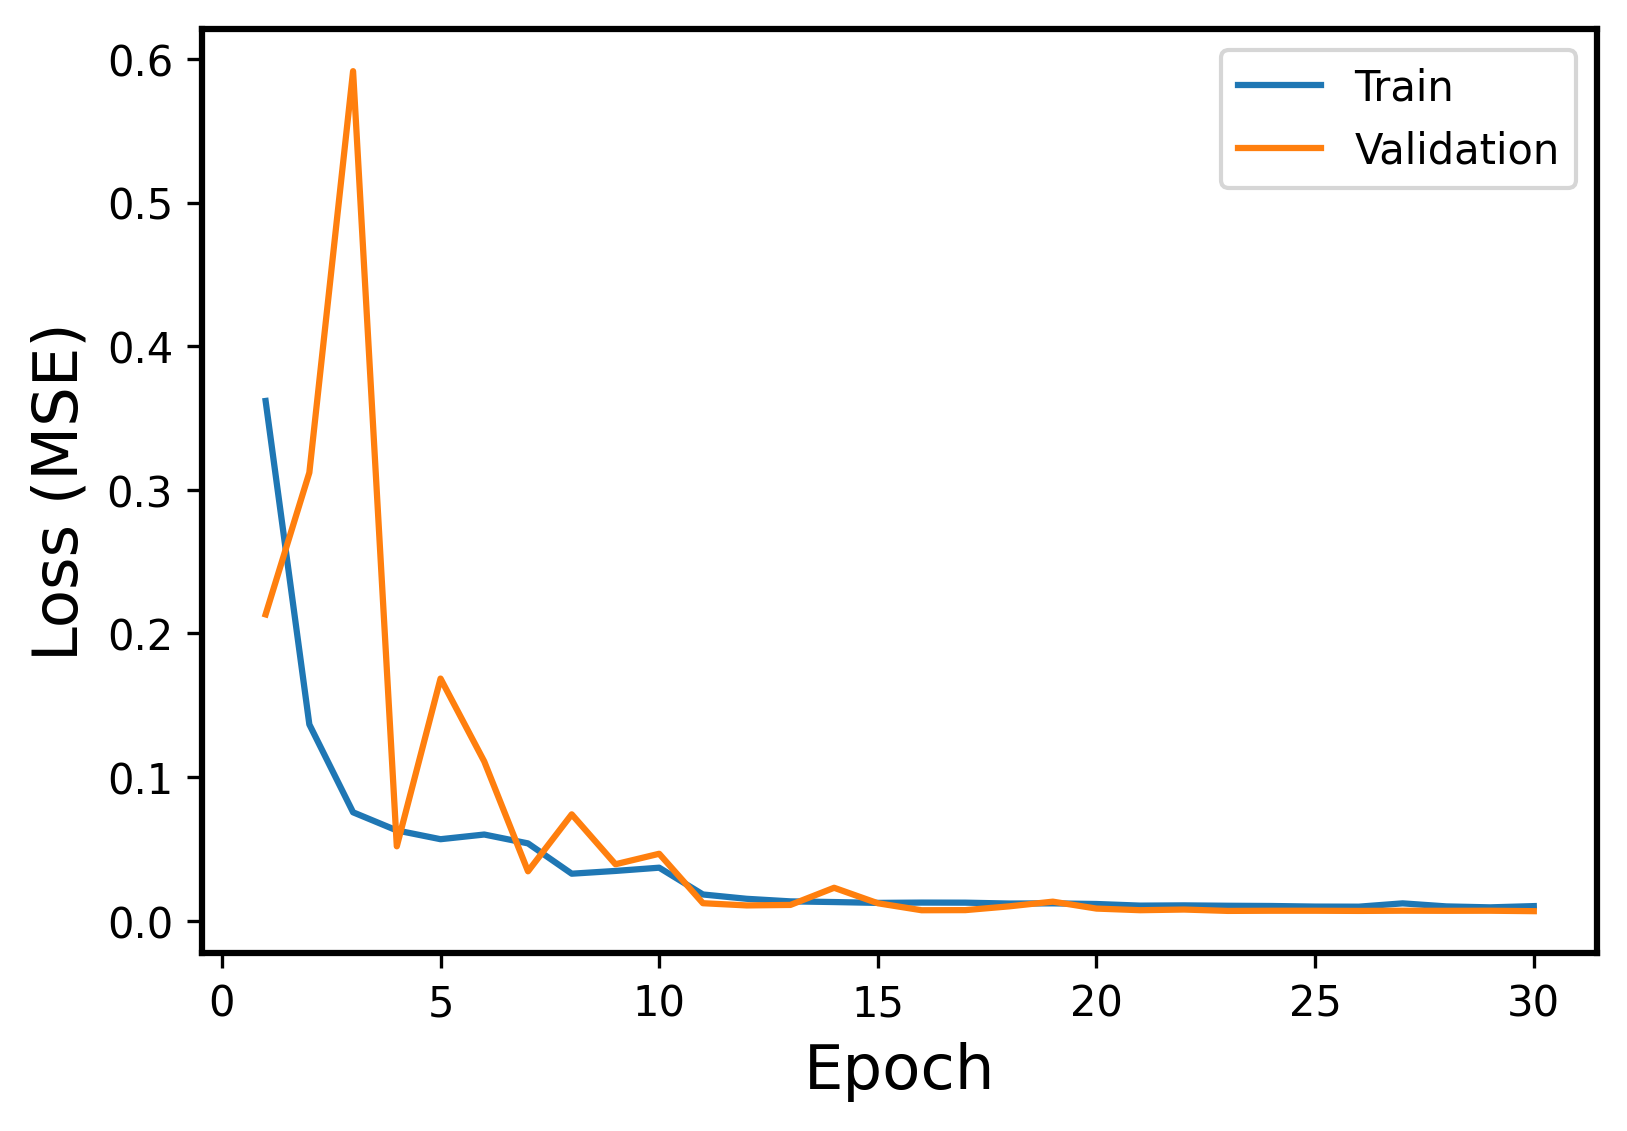

Values plotted in this chart, from the file beside it:
Epoch, Events, Error
1, Train, 0.3619
1, Validation, 0.2133
2, Train, 0.1367
2, Validation, 0.312
3, Train, 0.07549
3, Validation, 0.5915
4, Train, 0.06287
4, Validation, 0.05182
5, Train, 0.05676
5, Validation, 0.1686
6, Train, 0.06002
6, Validation, 0.1109
7, Train, 0.05384
7, Validation, 0.0344
8, Train, 0.03274
8, Validation, 0.07406
9, Train, 0.03467
9, Validation, 0.03932
10, Train, 0.03692
10, Validation, 0.04662
11, Train, 0.01828
11, Validation, 0.01219
12, Train, 0.01526
12, Validation, 0.01065
13, Train, 0.01347
13, Validation, 0.01099
14, Train, 0.013
14, Validation, 0.02294
15, Train, 0.01242
15, Validation, 0.01216
16, Train, 0.01263
16, Validation, 0.007298
17, Train, 0.01258
17, Validation, 0.007375
18, Train, 0.01197
18, Validation, 0.01
19, Train, 0.01209
19, Validation, 0.01328
20, Train, 0.01165
20, Validation, 0.008453
21, Train, 0.01051
21, Validation, 0.00732
22, Train, 0.01069
22, Validation, 0.007781
23, Train, 0.01041
23, Validation, 0.006831
24, Train, 0.01026
24, Validation, 0.006942
25, Train, 0.009846
25, Validation, 0.00694
26, Train, 0.009784
26, Validation, 0.006824
27, Train, 0.01209
27, Validation, 0.006964
28, Train, 0.009968
28, Validation, 0.006895
29, Train, 0.009303
29, Validation, 0.006953
30, Train, 0.01018
30, Validation, 0.006651
